Dataset: preprocessed_data (GitHub, JamesEdLemaitre/Classification-of-plankton-from-ZooCAM-images). Classes: Physonectae, tail Appendicularia, other Siphonophorae, Harpacticoida, empty Harpacticoida, comb Ctenophora, larvae Echinodermata, Noctiluca, detritus, empty Copepoda, Oncaea, Euchaeta, Diatoma tenuis, Acartiidae.

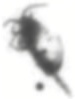
Label: empty Copepoda

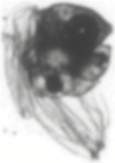
Label: other Siphonophorae

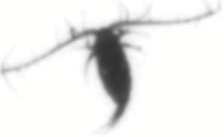
Label: Euchaeta

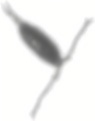
Label: Acartiidae

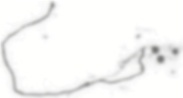
Label: detritus

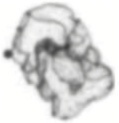
Label: larvae Echinodermata
